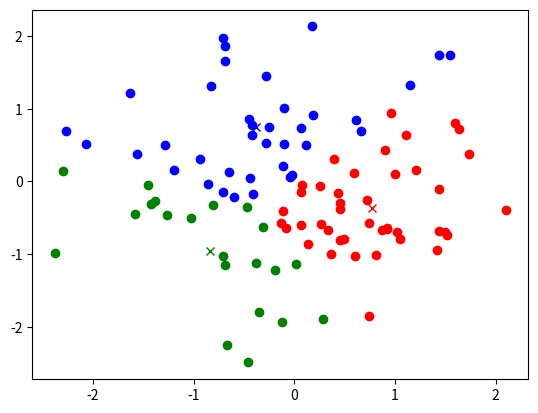

Reproduce this figure in Python.
import numpy as np
import matplotlib.pyplot as plt

ITERATION_COUNT = 4
SAMPLE_COUNT = 100
MEAN_COUNT = 3

data = np.random.randn(SAMPLE_COUNT, 2)
means = np.random.randn(MEAN_COUNT, 2)
assigns = np.zeros((SAMPLE_COUNT, MEAN_COUNT))

#plt.figure()
#plt.show()

for i in range(ITERATION_COUNT):
    dists = np.sum((data[:, :, np.newaxis] - means.transpose()) ** 2.0, axis = 1)
    assigns = np.argsort(dists, axis = 1)[:, 0]

    first = data[np.where(assigns == 0)]
    second = data[np.where(assigns == 1)]
    third = data[np.where(assigns == 2)]

    plt.plot(first[:, 0], first[:, 1], 'ro')
    plt.plot(second[:, 0], second[:, 1], 'go')
    plt.plot(third[:, 0], third[:, 1], 'bo')

    plt.pause(1.0)

    for j in range(MEAN_COUNT):
        means[j, :] = np.mean(data[np.where(assigns == j)], axis = 0)

    plt.plot(means[0, 0], means[0, 1], 'rx')
    plt.plot(means[1, 0], means[1, 1], 'gx')
    plt.plot(means[2, 0], means[2, 1], 'bx')

    plt.pause(1.0)

    if i != ITERATION_COUNT - 1:
        plt.clf()

'''
plt.plot(means[0, 0], means[0, 1], 'rx')
plt.plot(means[1, 0], means[1, 1], 'gx')
plt.plot(means[2, 0], means[2, 1], 'bx')

first = data[np.where(assigns == 0)]
second = data[np.where(assigns == 1)]
third = data[np.where(assigns == 2)]

plt.plot(first[:, 0], first[:, 1], 'ro')
plt.plot(second[:, 0], second[:, 1], 'go')
plt.plot(third[:, 0], third[:, 1], 'bo')
'''

plt.show()

